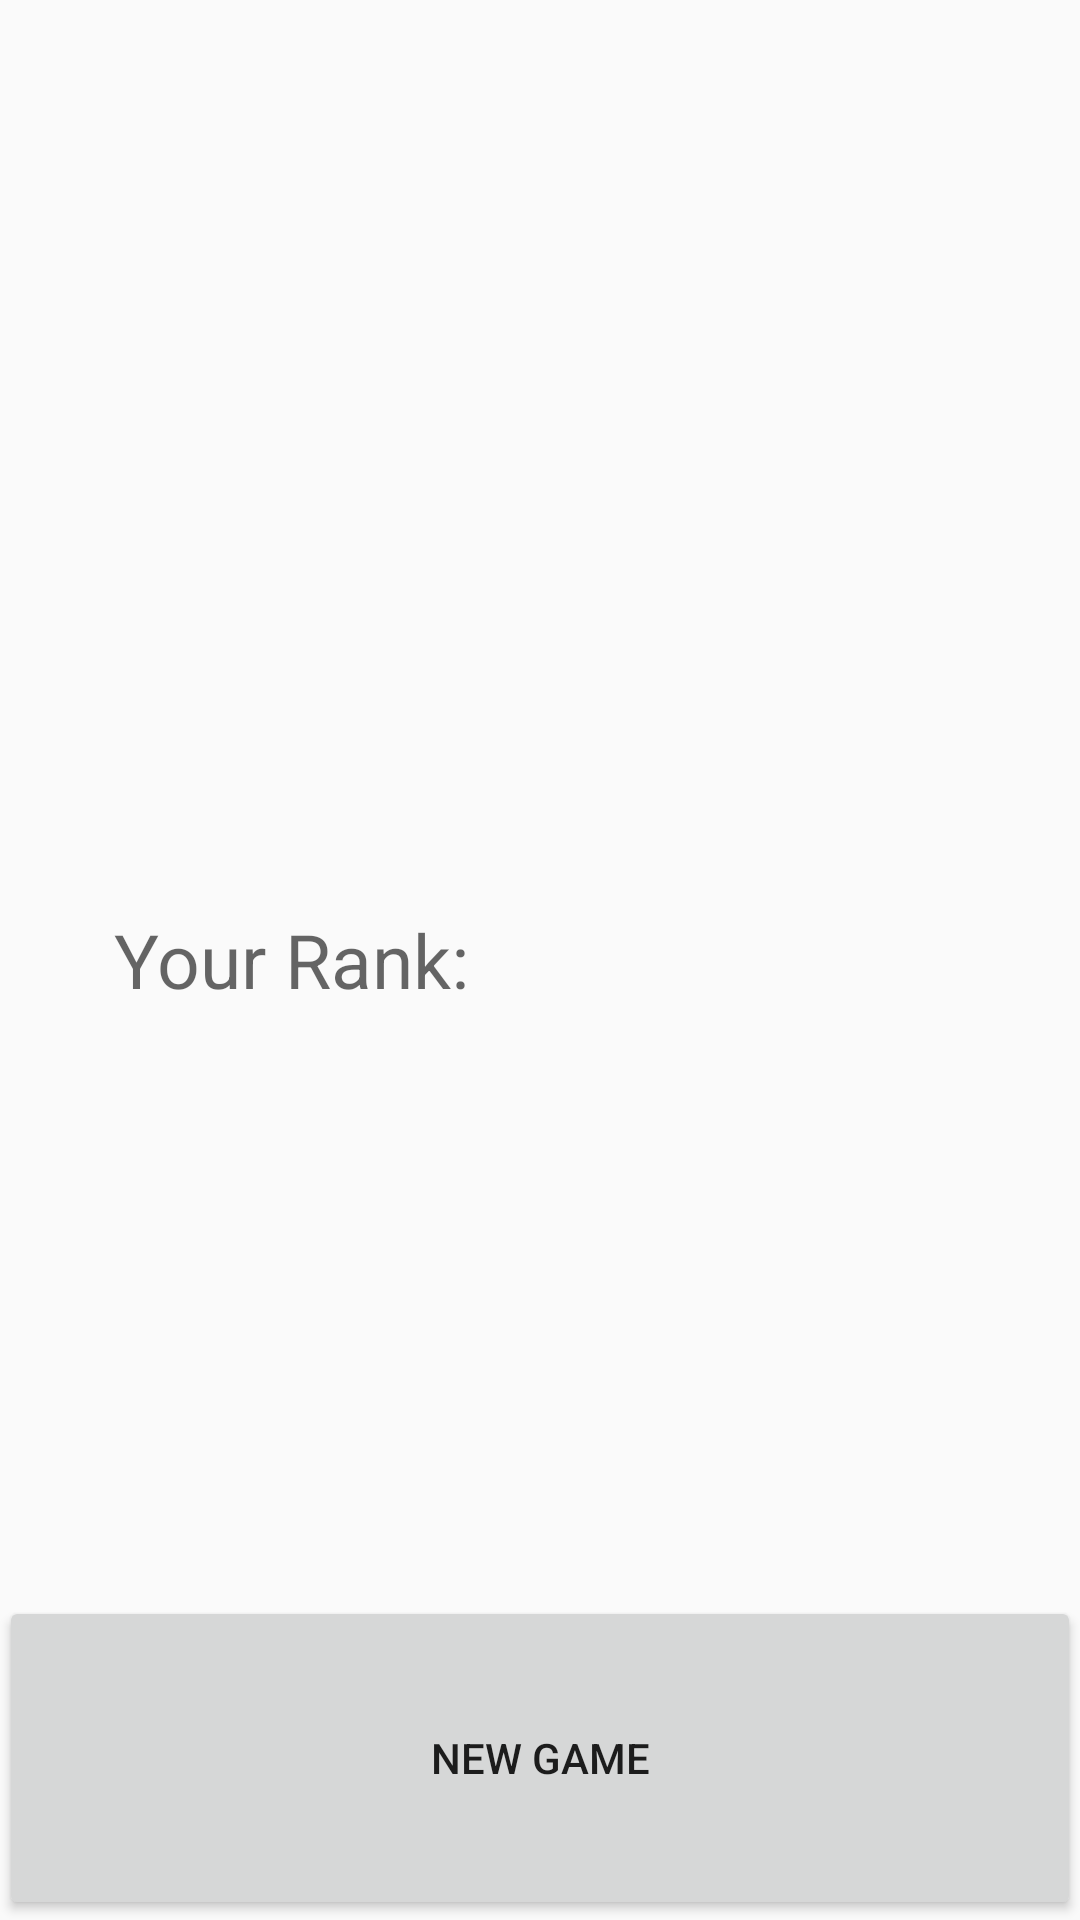

Produce the Android XML layout that renders to this screen, including the resource entries it uses.
<!-- AndroidManifest.xml: application theme AppTheme -->
<!-- res/layout/test.xml -->
<FrameLayout xmlns:android="http://schemas.android.com/apk/res/android"
    xmlns:tools="http://schemas.android.com/tools"
    android:layout_width="match_parent"
    android:layout_height="match_parent"
    android:paddingBottom="@dimen/activity_vertical_margin"
    android:paddingLeft="@dimen/activity_horizontal_margin"
    android:paddingRight="@dimen/activity_horizontal_margin"
    android:paddingTop="@dimen/activity_vertical_margin"
    tools:context="MainActivity"
    android:translationZ="2dp"
    android:clickable="true"><![CDATA[
    android:id="@+id/results">



    ]]>

    <Button
        android:layout_height="108dp"
        android:layout_width="match_parent"
        android:text="New Game"
        android:id= "@+id/home"
        android:layout_gravity="center_horizontal|bottom" />

    <RelativeLayout
        android:layout_width="match_parent"
        android:layout_height="match_parent"
        android:layout_gravity="left|center_vertical">

        <TextView
            android:layout_width="wrap_content"
            android:layout_height="wrap_content"
            android:textAppearance="?android:attr/textAppearanceMedium"
            android:text="Your Rank:"
            android:id="@+id/textView2"
            android:layout_centerVertical="true"
            android:layout_alignParentStart="true"
            android:layout_marginStart="38dp"
            android:textSize="25dp" />

        <TextView
            android:layout_width="wrap_content"
            android:layout_height="wrap_content"
            android:textAppearance="?android:attr/textAppearanceMedium"
            android:id="@+id/textView3"
            android:layout_marginTop="34dp"
            android:layout_below="@+id/textView2"
            android:layout_alignStart="@+id/textView2"
            android:textSize="25dp" />
    </RelativeLayout>

</FrameLayout>
<!-- resources referenced by this layout -->
<resources>
  <style name="AppTheme" parent="Theme.AppCompat.Light.DarkActionBar">
          
          <item name="colorPrimary">@color/colorPrimary</item>
          <item name="colorPrimaryDark">@color/colorPrimaryDark</item>
          <item name="colorAccent">@color/colorAccent</item>
      </style>
  <!-- not gathered from this repository: default colours our renderer supplied (Android Studio template values) -->
  <color name="colorPrimary">#FF6200EE</color>
  <color name="colorPrimaryDark">#FF3700B3</color>
  <color name="colorAccent">#FF03DAC5</color>
</resources>
